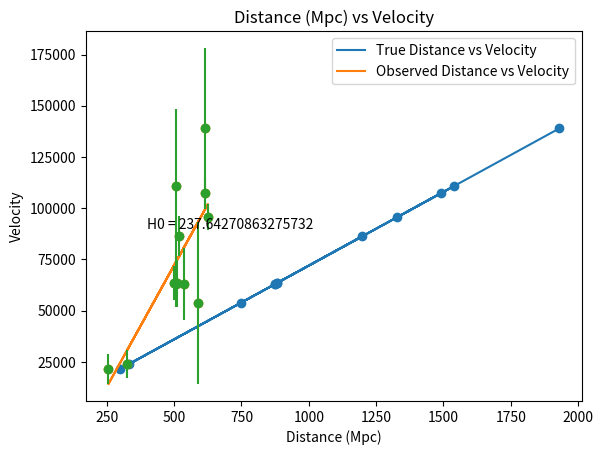

This chart was generated by the following Python code:
# -*- coding: utf-8 -*-
import numpy as np
import matplotlib.pyplot as plt
import pylab

def truedist():
    rad = (np.random.uniform(low=0, high = 1, size = 100))
    true_d = []
    for value in rad:
        true_d.append(((8*value)**(1/3))*10**3)
    return true_d
    
true_d = truedist()
m = []
abs_magnitudes = np.random.normal(-19, 1, 100) 
for i in range(len(true_d)):
    m.append(5*np.log10(true_d[i]*10**5)+abs_magnitudes[i])

app_mags = []
dist = []
for i in range(len(true_d)):
    if m[i]<=20:
        app_mags.append(m[i])
        dist.append(true_d[i])

x = len(app_mags)

print("Original Average Apparent Magnitude: " + str(np.average(m)))
print("Detected Average Apparent Magnitude: " + str(np.average(app_mags)))
print("Number of Detected Supernovas: " + str(x))

obs_d = []
velocity = []
tv = []

for i in obs_d:
    velocity.append(72*i)  
for i in dist:
    tv.append(72*i)
for i in app_mags:
    obs_d.append((10**(((i+19)/5)+1))*10**-6)
    


(m,b) = pylab.polyfit(dist, tv,1)
yp1 = pylab.polyval([m,b],dist)
plt.plot(dist,yp1, label= 'True Distance vs Velocity')

plt.scatter(dist, tv)

(m2,b2) = pylab.polyfit(obs_d, tv,1)
yp2 = pylab.polyval([m2,b2],obs_d)
plt.plot(obs_d,yp2,label = 'Observed Distance vs Velocity')



plt.text(400, 90000, "H0 = " + str(m2))
plt.scatter(obs_d, tv)
plt.title('Distance (Mpc) vs Velocity')
plt.xlabel('Distance (Mpc)')
plt.ylabel('Velocity')
plt.errorbar(obs_d, tv, yerr = np.abs(yp2-tv), fmt = 'o')
plt.legend()

print("H0 = " + str(m2))




    
    